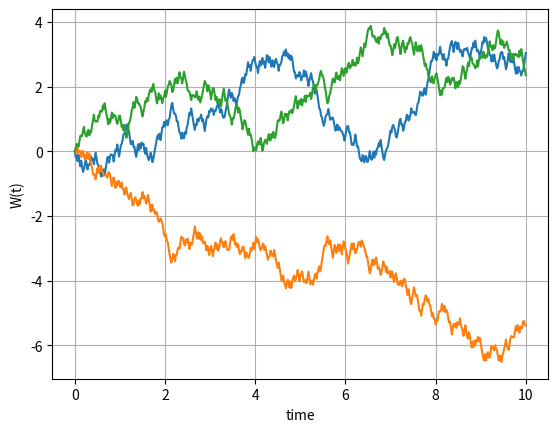

The script that saved this image: (Note: this script raises an exception after producing the figure.)
#%%
"""
Created on Feb 13 2019
Stopping time simulation for Brownian motion
[redacted]
"""
import numpy as np
import matplotlib.pyplot as plt

def GeneratePathsBM(NoOfPaths,NoOfSteps,T):    
    Z = np.random.normal(0.0,1.0,[NoOfPaths,NoOfSteps])
    W = np.zeros([NoOfPaths,NoOfSteps+1])
    time = np.zeros([NoOfSteps+1])
        
    dt = T / float(NoOfSteps)
    for i in range(0,NoOfSteps):

        # Making sure that samples from a normal have mean 0 and variance 1

        if NoOfPaths > 1:
            Z[:,i] = (Z[:,i] - np.mean(Z[:,i])) / np.std(Z[:,i])
        W[:,i+1] = W[:,i] + np.sqrt(dt)*Z[:,i]
        time[i+1] = time[i] +dt
        
    paths = {"time":time,"W":W}
    return paths

def mainCalculation():
    NoOfPaths = 3
    NoOfSteps = 500
    T = 10.0

    # Define the barrier

    B =2.0 
    np.random.seed(2)
    Paths = GeneratePathsBM(NoOfPaths,NoOfSteps,T)
    timeGrid = Paths["time"]
    W = Paths["W"]
    
    plt.figure(1)
    plt.plot(timeGrid, np.transpose(W))   
    plt.grid()
    plt.xlabel("time")
    plt.ylabel("W(t)")
   
    hittingTime=[]
    for i in range(0,NoOfPaths):
        idx = np.where(W[i,:]>B)
        if idx[0]!=np.array([]):
            plt.plot(timeGrid[idx[0][0]],W[i,idx[0][0]],'or')
            hittingTime.append(timeGrid[idx[0][0]])
            
    plt.figure(2)
    plt.hist(hittingTime,50)
    plt.grid()
mainCalculation()
